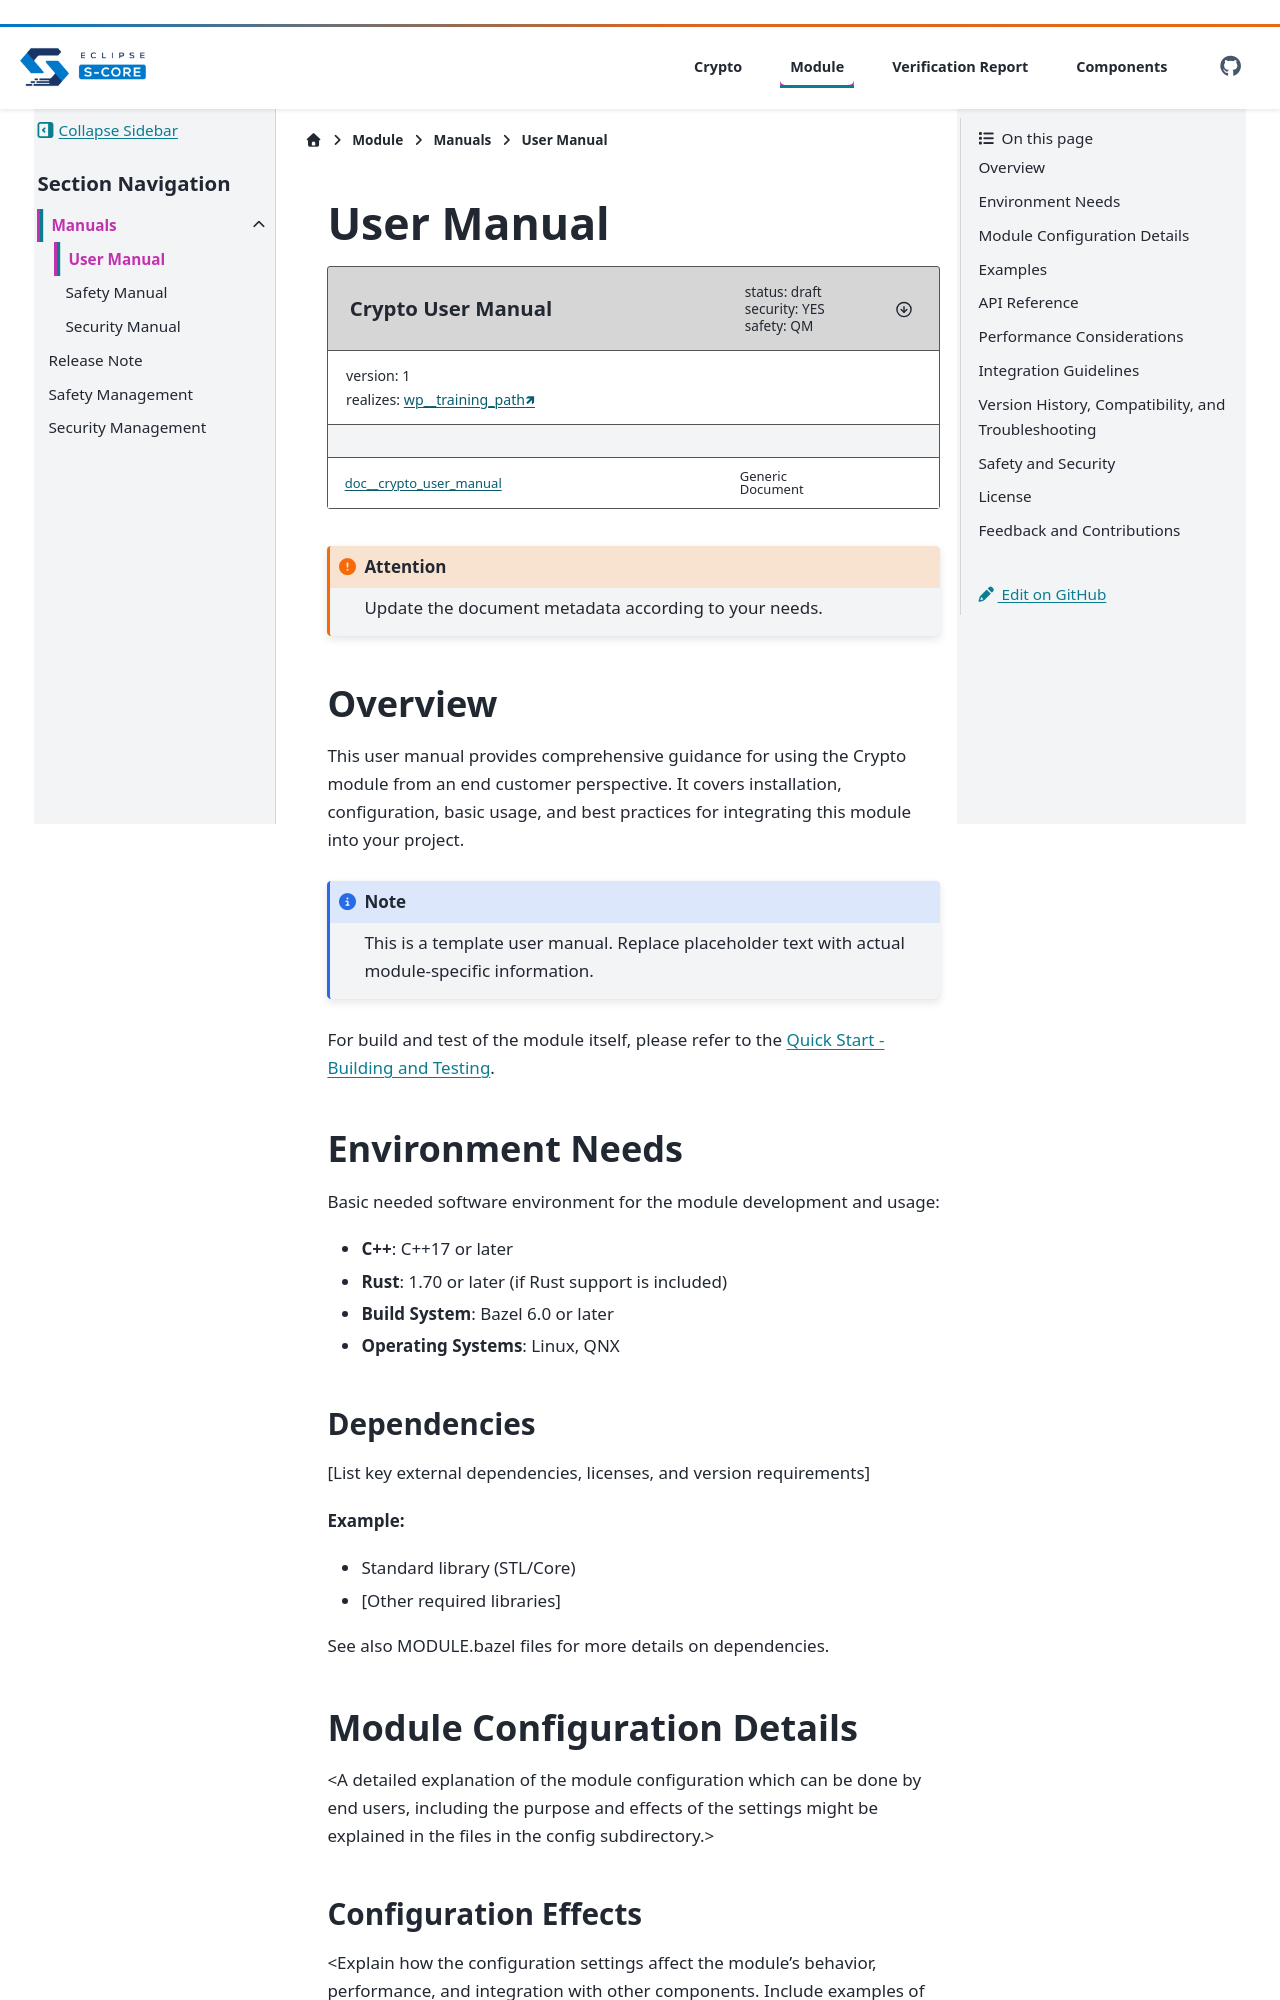

repository: Valeo-S-CORE-Organization/inc_security_crypto_valeo_pitch · page: main/docs/module/manuals/user_manual.html · generator: sphinx

..
   # *******************************************************************************
   # Copyright (c) 2026 Contributors to the Eclipse Foundation
   #
   # See the NOTICE file(s) distributed with this work for additional
   # information regarding copyright ownership.
   #
   # This program and the accompanying materials are made available under the
   # terms of the Apache License Version 2.0 which is available at
   # https://www.apache.org/licenses/LICENSE-2.0
   #
   # SPDX-License-Identifier: Apache-2.0
   # *******************************************************************************

.. _crypto_user_manual:

User Manual
###########

.. document:: Crypto User Manual
   :id: doc__crypto_user_manual
   :status: draft
   :version: 1
   :safety: QM
   :security: YES
   :realizes: wp__training_path[version==1]


.. attention::
    Update the document metadata according to your needs.

Overview
========

This user manual provides comprehensive guidance for using the Crypto module from an end customer perspective.
It covers installation, configuration, basic usage, and best practices for integrating this module
into your project.

.. note::
   This is a template user manual. Replace placeholder text with actual module-specific information.

For build and test of the module itself, please refer to the :ref:`quick-start-building-testing`.

Environment Needs
=================

Basic needed software environment for the module development and usage:

* **C++**: C++17 or later
* **Rust**: 1.70 or later (if Rust support is included)
* **Build System**: Bazel 6.0 or later
* **Operating Systems**: Linux, QNX

Dependencies
------------

[List key external dependencies, licenses, and version requirements]

**Example:**

* Standard library (STL/Core)
* [Other required libraries]

See also MODULE.bazel files for more details on dependencies.
